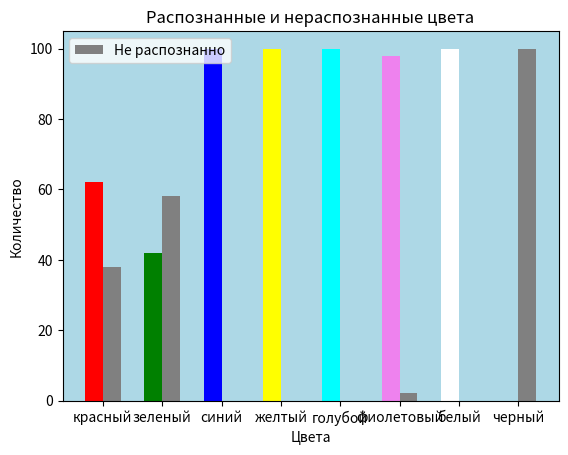

Recreate this plot in Python.
# результаты цветов: 
# красный - 62 распознанно 38 нет
# зеленый - 42 распознанно 58 нет
# синий - 100 распознанно 0 нет
# желтый - 100 распознанно 0 нет
# голубой - 100 распознанно 0 нет
# фиолетовый -98 распознанно 2 нет
# белый - 100 распознанно 0 нет
# черный - 0 распознанно 100 нет
import matplotlib.pyplot as plt

# Данные
colors = ['красный', 'зеленый', 'синий', 'желтый', 'голубой', 'фиолетовый', 'белый', 'черный']

bar_width = 0.3
x = range(len(colors))
fig, ax = plt.subplots()
ax.set_facecolor('lightblue') 

plt.bar(0, 62, width=bar_width, color='red')
plt.bar(0 + bar_width , 38, width=bar_width, label='Не распознанно', color='gray')

plt.bar(1, 42, width=bar_width, color='green')
plt.bar(1 + bar_width , 58, width=bar_width, color='gray')

plt.bar(2, 100, width=bar_width,  color='blue')
plt.bar(2 + bar_width , 0, width=bar_width, color='gray')

plt.bar(3, 100, width=bar_width,  color='yellow')
plt.bar(3 + bar_width , 0, width=bar_width, color='gray')

plt.bar(4, 100, width=bar_width,  color='cyan')
plt.bar(4 + bar_width , 0, width=bar_width, color='gray')

plt.bar(5, 98, width=bar_width,  color='violet')
plt.bar(5 + bar_width , 2, width=bar_width, color='gray')

plt.bar(6, 100, width=bar_width,  color='white')
plt.bar(6 + bar_width , 0, width=bar_width, color='gray')

plt.bar(7, 0, width=bar_width,  color='black')
plt.bar(7 + bar_width , 100, width=bar_width, color='gray')

plt.xlabel('Цвета')
plt.ylabel('Количество')
plt.title('Распознанные и нераспознанные цвета')
plt.xticks([i + bar_width / 2 for i in x], colors)  

plt.legend()
plt.show()